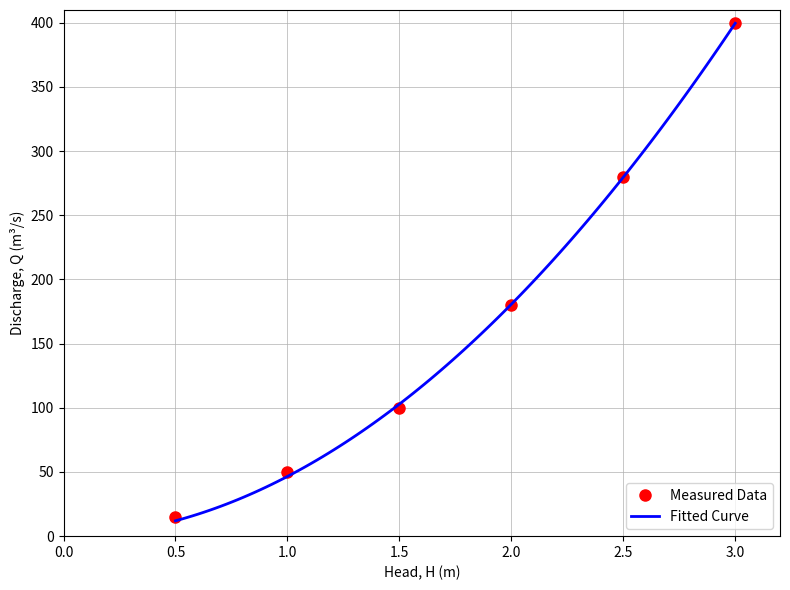

Write the Python code that produced this figure.
#This code fits a nonlinear least
#square curve to fit data points 
#using 'scipy.optimize.curve_fit'
import numpy as np
from scipy.optimize import curve_fit
import matplotlib.pyplot as plt
#Input data: head (H), discharge (Q)
H=np.array([.5,1,1.5,2,2.5,3]) #meters
Q=np.array([15,50,100,180,280,400]) #m^3/s
# Define the model function: Q=C*H^n
def modelF(H, C, n):
    return C * H**n
# Initial guess for C and n
ini_guess = [1, 1]
# Fit nonlinear model using curve_fit
par, _ =curve_fit(modelF,H,Q,p0=ini_guess)
# Extract fitted parameters
C, n = par
print(f"Results: C= {C:.4f}, n= {n:.4f}")
# Predictions using fitted model
H_pred=np.linspace(min(H),max(H),100)
Q_pred = modelF(H_pred, C, n)
# Plot original data & fitted curve
plt.figure(figsize=(8, 6))
plt.plot(H,Q,'ro', markersize=8,\
   label='Measured Data')
plt.plot(H_pred, Q_pred, 'b-', \
   linewidth=2,label='Fitted Curve')
plt.grid(True, linewidth=0.5)
plt.xlim([0,3.2]); plt.ylim([0,410])
plt.xlabel('Head, H (m)')
plt.ylabel('Discharge, Q (m³/s)')
plt.legend(loc='lower right')
plt.tight_layout(); plt.show()
# End of Python script
